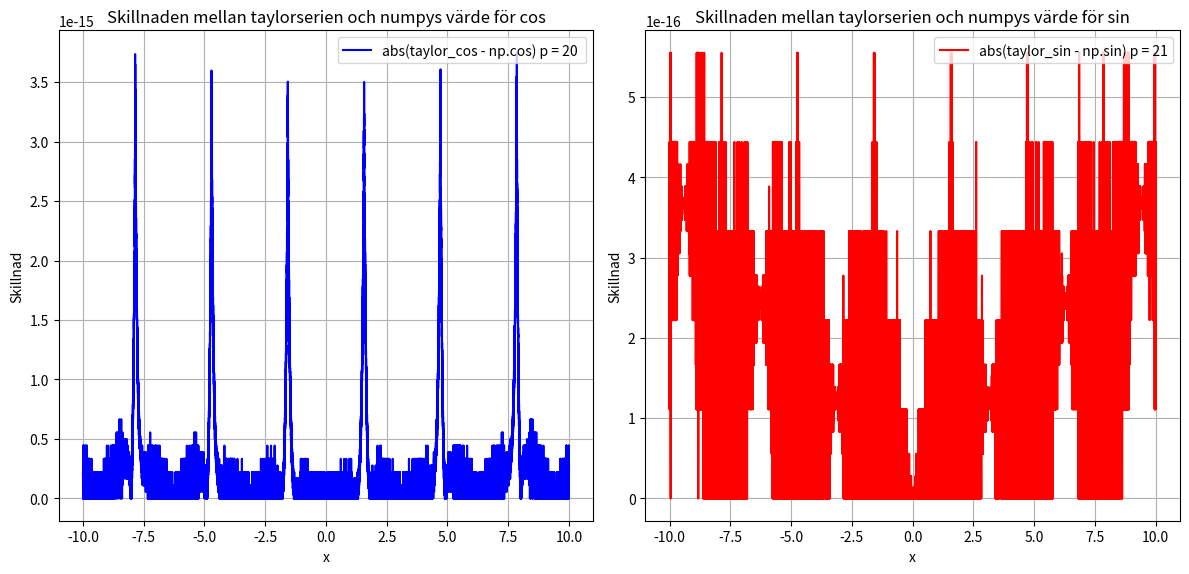

Write the Python code that produced this figure.
import numpy as np
import matplotlib.pyplot as plt
from math import factorial


def flytta_intervall_cos(x):
    x1 = x % (2 * np.pi)

    if 0 <= x1 <= np.pi / 2:
        sgn_cos = 1
        x_reducerad = x1
    elif np.pi / 2 < x1 <= np.pi:
        sgn_cos = -1
        x_reducerad = np.pi - x1
    elif np.pi < x1 <= 3 * np.pi / 2:
        sgn_cos = -1
        x_reducerad = x1 - np.pi
    else:
        sgn_cos = 1
        x_reducerad = 2 * np.pi - x1

    return sgn_cos, x_reducerad


def flytta_intervall_sin(x):
    x1 = x % (2 * np.pi)
    if x1 > np.pi:
        sgn_sin = -1
        x1 = 2 * np.pi - x1
    else:
        sgn_sin = 1
    if x1 > (np.pi / 2):
        x_reducerad = np.pi - x1
    else:
        x_reducerad = x1
    return sgn_sin, x_reducerad


def cos_taylor(x):
    sgn_cos, x = flytta_intervall_cos(x)
    cos_approx = 0
    for n in range(10):
        term = ((-1) ** n) * (x ** (2 * n)) / factorial(2 * n)
        cos_approx += term
    return sgn_cos * cos_approx


def sin_taylor(x):
    sgn_sin, x = flytta_intervall_sin(x)
    sin_approx = 0
    for n in range(10):
        term = ((-1) ** n) * (x ** (2 * n + 1)) / factorial(2 * n + 1)
        sin_approx += term
    return sgn_sin * sin_approx


x_värden = np.linspace(-10, 10, 100000)
cos_skillnad = []
sin_skillnad = []

for x in x_värden:
    cos_taylor_värde = cos_taylor(x)
    sin_taylor_värde = sin_taylor(x)

    cos_numpy_värde = np.cos(x)
    sin_numpy_värde = np.sin(x)

    skillnad_cos = abs(cos_taylor_värde - cos_numpy_värde)
    skillnad_sin = abs(sin_taylor_värde - sin_numpy_värde)

    cos_skillnad.append(skillnad_cos)
    sin_skillnad.append(skillnad_sin)

plt.figure(figsize=(12, 6))

plt.subplot(1, 2, 1)
plt.plot(
    x_värden, cos_skillnad, label=f"abs(taylor_cos - np.cos) p = 20 ", color="blue"
)
plt.title("Skillnaden mellan taylorserien och numpys värde för cos")
plt.xlabel("x")
plt.ylabel("Skillnad")
plt.grid(True)
plt.legend(loc="upper right")

plt.subplot(1, 2, 2)
plt.plot(x_värden, sin_skillnad, label=f"abs(taylor_sin - np.sin) p = 21", color="red")
plt.title("Skillnaden mellan taylorserien och numpys värde för sin")
plt.xlabel("x")
plt.ylabel("Skillnad")
plt.grid(True)
plt.legend(loc="upper right")
plt.tight_layout()
plt.show()
